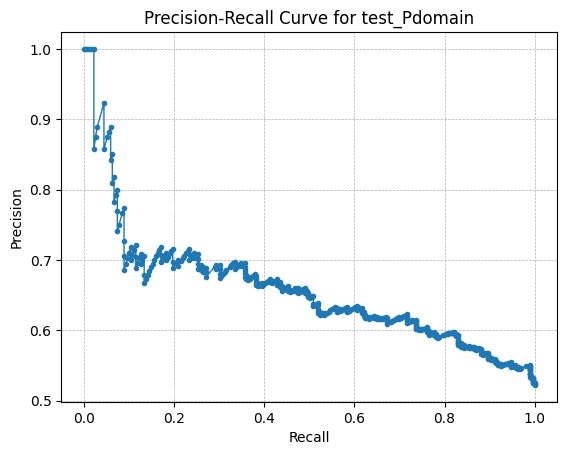

The data file committed next to this chart (first rows):
threshold, precision, recall, f1
1.2359069e-08, 0.5233, 1.0, 0.6871
2.705725e-07, 0.5244, 1.0, 0.688
1.1902877e-05, 0.5254, 1.0, 0.6889
1.704395e-05, 0.5245, 0.9963, 0.6872
2.4490406e-05, 0.5255, 0.9963, 0.6881
0.0001091, 0.5265, 0.9963, 0.6889
0.0001096, 0.5276, 0.9963, 0.6898
0.0001425, 0.5286, 0.9963, 0.6907
0.0001821, 0.5296, 0.9963, 0.6916
0.0001903, 0.5307, 0.9963, 0.6925
0.0002424, 0.5317, 0.9963, 0.6934
0.0002528, 0.5328, 0.9963, 0.6943
0.0002896, 0.5319, 0.9926, 0.6926
0.0003531, 0.5329, 0.9926, 0.6935
0.0003981, 0.534, 0.9926, 0.6944
0.0005612, 0.5351, 0.9926, 0.6953
0.0006203, 0.5341, 0.9888, 0.6936
0.0007189, 0.5363, 0.9888, 0.6954
0.0008158, 0.5374, 0.9888, 0.6963
0.0009242, 0.5385, 0.9888, 0.6972
0.0009883, 0.5396, 0.9888, 0.6982
0.001095, 0.5407, 0.9888, 0.6991
0.001111, 0.5429, 0.9888, 0.7009
0.001118, 0.544, 0.9888, 0.7018
0.001141, 0.5451, 0.9888, 0.7028
0.001171, 0.5462, 0.9888, 0.7037
0.001294, 0.5473, 0.9888, 0.7046
0.001319, 0.5496, 0.9888, 0.7065
0.001376, 0.5507, 0.9888, 0.7074
0.001401, 0.5489, 0.9814, 0.704
0.001413, 0.546, 0.9703, 0.6988
0.00161, 0.5451, 0.9665, 0.6971
0.002009, 0.5462, 0.9665, 0.698
0.002075, 0.5453, 0.9628, 0.6962
0.002351, 0.5464, 0.9628, 0.6972
0.002449, 0.5476, 0.9628, 0.6981
0.002489, 0.5466, 0.9591, 0.6964
0.002697, 0.5478, 0.9591, 0.6973
0.002735, 0.5489, 0.9591, 0.6982
0.002916, 0.548, 0.9554, 0.6965
0.00297, 0.5491, 0.9554, 0.6974
0.002977, 0.5503, 0.9554, 0.6984
0.003005, 0.5494, 0.9517, 0.6966
0.003102, 0.5484, 0.948, 0.6948
0.003103, 0.5496, 0.948, 0.6958
0.00314, 0.5508, 0.948, 0.6967
0.00315, 0.5519, 0.948, 0.6977
0.003341, 0.5543, 0.948, 0.6996
0.003398, 0.5534, 0.9442, 0.6978
0.003441, 0.5524, 0.9405, 0.696
0.003472, 0.5536, 0.9405, 0.697
0.003576, 0.5526, 0.9368, 0.6952
0.003588, 0.5516, 0.9331, 0.6934
0.003766, 0.5507, 0.9294, 0.6916
0.004045, 0.5497, 0.9257, 0.6898
0.004061, 0.5509, 0.9257, 0.6907
0.004131, 0.5521, 0.9257, 0.6917
0.004132, 0.5511, 0.9219, 0.6898
0.004427, 0.5501, 0.9182, 0.688
0.004548, 0.5513, 0.9182, 0.689
... 417 more rows
